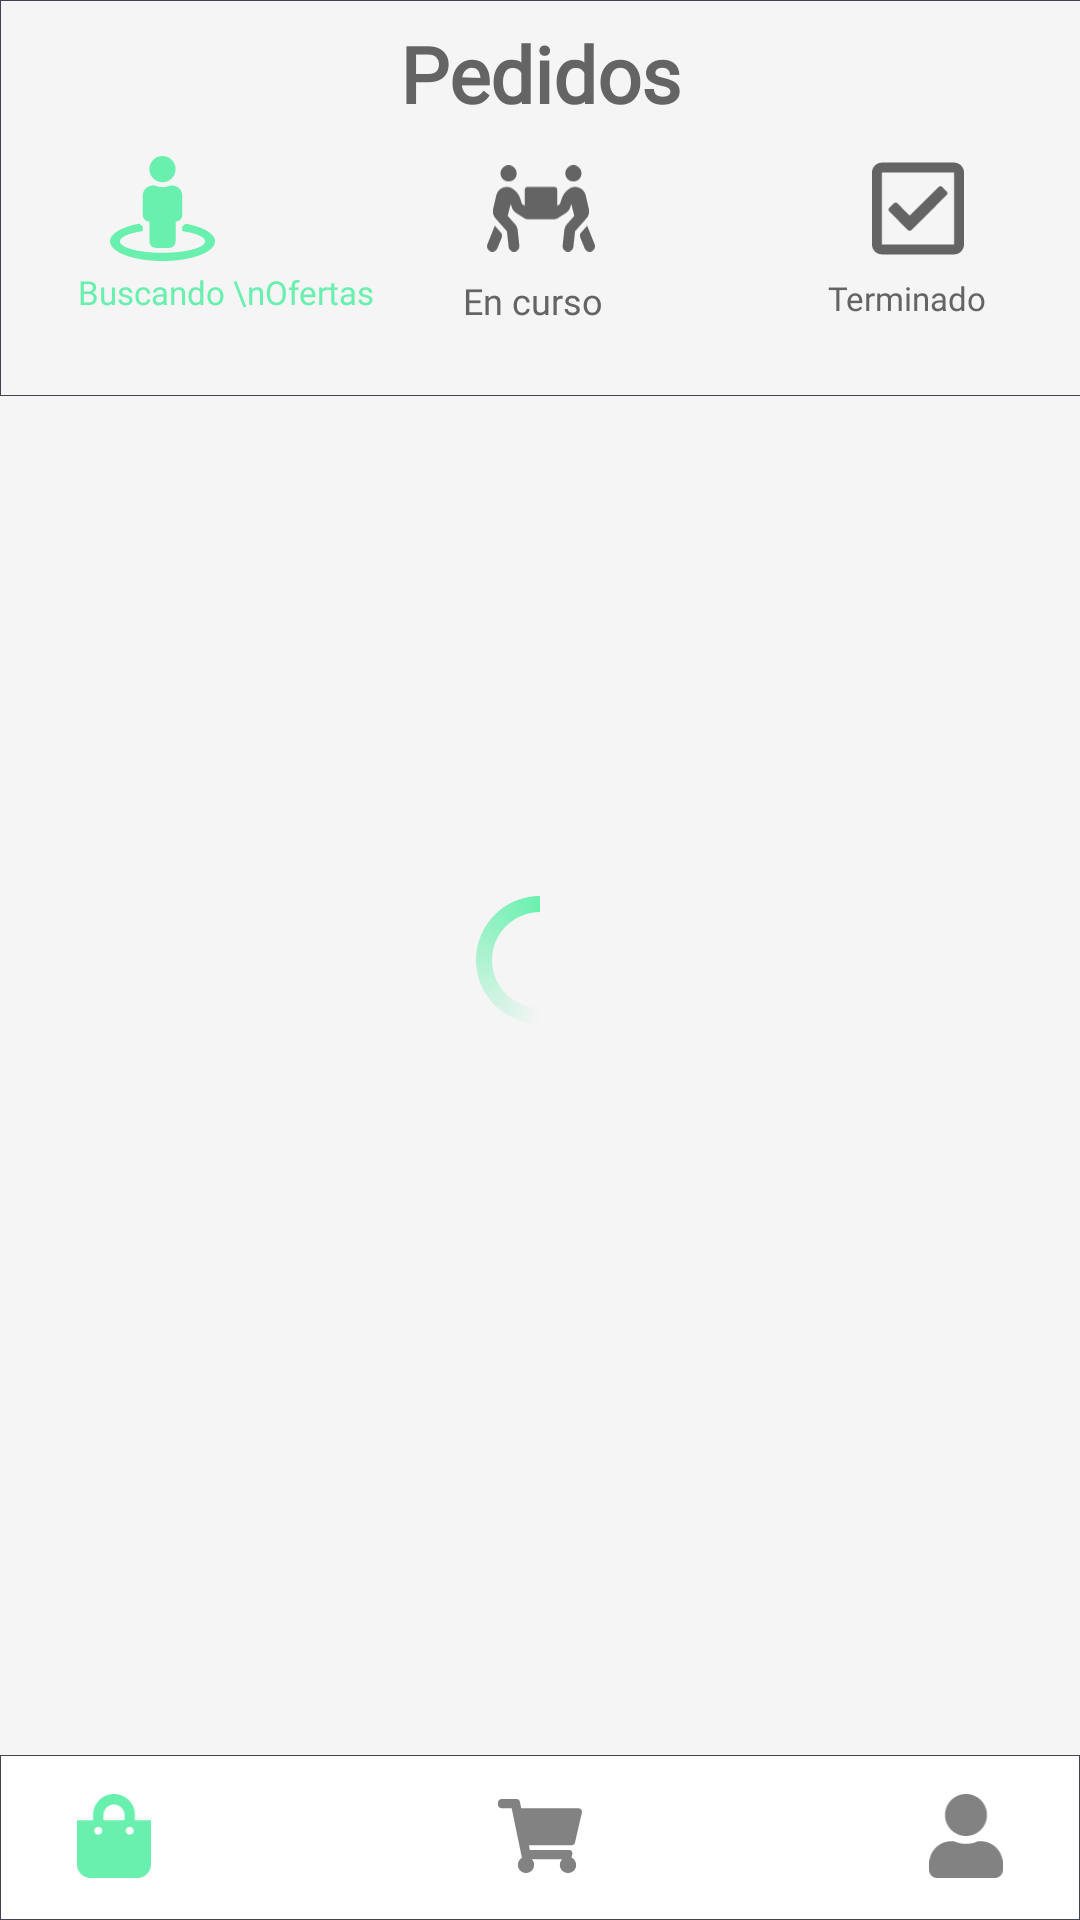

Produce the Android XML layout that renders to this screen, including the resource entries it uses.
<!-- AndroidManifest.xml: application theme AppTheme -->
<!-- res/layout/seg_cli1_lay.xml -->
<?xml version="1.0" encoding="utf-8"?>
<android.support.constraint.ConstraintLayout xmlns:android="http://schemas.android.com/apk/res/android"
    xmlns:app="http://schemas.android.com/apk/res-auto"
    xmlns:tools="http://schemas.android.com/tools"
    android:layout_width="match_parent"
    android:layout_height="match_parent"
    android:background="#f5f5f5">

    <ScrollView
        android:id="@+id/scrollViewTodo"
        android:layout_width="match_parent"
        android:layout_height="403dp"
        android:background="#ffffff"
        app:layout_constraintTop_toBottomOf="@+id/textView31"
        tools:layout_editor_absoluteX="-4dp">

        <LinearLayout
            android:id="@+id/allInfo"
            android:layout_width="match_parent"
            android:layout_height="wrap_content"
            android:gravity="center"
            android:orientation="vertical" />
    </ScrollView>

    <RelativeLayout
        android:id="@+id/loadingPanel"
        android:layout_width="match_parent"
        android:layout_height="match_parent"
        android:background="@color/whiteBack"
        android:gravity="center" >

        <ProgressBar
            android:layout_width="wrap_content"
            android:layout_height="wrap_content"
            android:indeterminateDrawable="@drawable/cpb_grn"
            android:indeterminate="true" />
    </RelativeLayout>


    <TextView
        android:id="@+id/textView31"
        android:layout_width="361dp"
        android:layout_height="132dp"
        android:layout_x="0dp"
        android:layout_y="40dp"
        android:background="@drawable/small_lay_custom"
        app:layout_constraintEnd_toEndOf="parent"
        app:layout_constraintStart_toStartOf="parent"
        app:layout_constraintTop_toTopOf="parent" />

    <TextView
        android:id="@+id/textView30"
        android:layout_width="wrap_content"
        android:layout_height="31dp"
        android:layout_marginStart="8dp"
        android:layout_marginEnd="8dp"
        android:layout_x="90dp"
        android:layout_y="24dp"
        android:background="#f5f5f5"
        android:gravity="center"
        android:text="Pedidos"
        android:textColor="#646464"
        android:layout_marginTop="7dp"
        android:textSize="26sp"
        android:textStyle="bold"
        app:fontFamily="@font/pop_bold"
        app:layout_constraintEnd_toEndOf="parent"
        app:layout_constraintStart_toStartOf="parent"
        app:layout_constraintTop_toTopOf="@+id/textView31" />

    <TextView
        android:id="@+id/textView29"
        android:layout_width="match_parent"
        android:layout_height="55dp"
        android:layout_x="0dp"
        android:layout_y="560dp"
        android:background="@drawable/small_lay_custom_wh"
        app:layout_constraintBottom_toBottomOf="parent"
        app:layout_constraintEnd_toEndOf="parent"
        app:layout_constraintHorizontal_bias="0.0"
        app:layout_constraintStart_toStartOf="parent" />

    <ImageButton
        android:id="@+id/btnSegui"
        android:layout_width="28dp"
        android:layout_height="28dp"
        android:layout_marginStart="24dp"
        android:layout_marginBottom="14dp"
        android:layout_x="17dp"
        android:layout_y="564dp"
        android:background="#ffffff"
        android:scaleType="fitCenter"
        android:tint="#69F0AE"
        app:layout_constraintBottom_toBottomOf="parent"
        app:layout_constraintStart_toStartOf="@+id/textView29"
        app:srcCompat="@drawable/ic_shopping_bag_solid" />

    <ImageButton
        android:id="@+id/btnPerfil3"
        android:layout_width="28dp"
        android:layout_height="28dp"
        android:layout_marginEnd="24dp"
        android:layout_marginBottom="14dp"
        android:layout_x="287dp"
        android:layout_y="562dp"
        android:alpha=".8"
        android:background="#ffffff"
        android:scaleType="fitCenter"
        android:src="@drawable/ic_user_solid"
        android:tint="#646464"
        app:layout_constraintBottom_toBottomOf="parent"
        app:layout_constraintEnd_toEndOf="@+id/textView29" />

    <ImageButton
        android:id="@+id/btnMas3"
        android:layout_width="28dp"
        android:layout_height="28dp"
        android:layout_marginStart="8dp"
        android:layout_marginEnd="8dp"
        android:layout_marginBottom="14dp"
        android:layout_x="152dp"
        android:layout_y="560dp"
        android:alpha=".8"
        android:background="#ffffff"
        android:scaleType="fitCenter"
        android:tint="#646464"
        app:layout_constraintBottom_toBottomOf="@+id/textView29"
        app:layout_constraintEnd_toStartOf="@+id/btnPerfil3"
        app:layout_constraintStart_toEndOf="@+id/btnSegui"
        app:srcCompat="@drawable/ic_shopping_cart_solid" />

    <TextView
        android:id="@+id/textViewBuscando"
        android:layout_width="wrap_content"
        android:layout_height="wrap_content"
        android:layout_marginStart="2dp"
        android:layout_marginTop="48dp"
        android:layout_x="276dp"
        android:layout_y="110dp"
        android:fontFamily="@font/pop_med"
        android:gravity="center"
        android:text="Buscando \nOfertas"
        android:lineSpacingExtra="-5dp"
        android:textColor="#69f0ae"
        android:textSize="11sp"
        app:layout_constraintStart_toStartOf="@+id/btnBuscando"
        app:layout_constraintTop_toTopOf="@+id/btnBuscando" />

    <TextView
        android:id="@+id/textViewTerminados"
        android:layout_width="wrap_content"
        android:layout_height="23dp"
        android:layout_marginTop="50dp"
        android:layout_x="141dp"
        android:layout_y="116dp"
        android:fontFamily="@font/pop_med"
        android:text="Terminado"
        android:textColor="#646464"
        android:textSize="11sp"
        app:layout_constraintStart_toStartOf="@+id/btnTerminados"
        app:layout_constraintTop_toTopOf="@+id/btnTerminados" />

    <TextView
        android:id="@+id/textViewCurso"
        android:layout_width="wrap_content"
        android:layout_height="wrap_content"
        android:layout_marginStart="4dp"
        android:layout_marginTop="50dp"
        android:layout_x="25dp"
        android:layout_y="116dp"
        android:fontFamily="@font/pop_med"
        android:text="En curso"
        android:textColor="#646464"
        android:textSize="12sp"
        app:layout_constraintStart_toStartOf="@+id/btnCurso"
        app:layout_constraintTop_toTopOf="@+id/btnCurso" />

    <ImageButton
        android:id="@+id/btnCurso"
        android:layout_width="60dp"
        android:layout_height="55dp"
        android:layout_marginStart="8dp"
        android:layout_marginTop="42dp"
        android:layout_marginEnd="8dp"
        android:layout_x="24dp"
        android:layout_y="65dp"
        android:backgroundTint="#f5f5f5"
        android:scaleType="fitCenter"
        android:tint="#646464"
        app:layout_constraintEnd_toStartOf="@+id/btnTerminados"
        app:layout_constraintHorizontal_bias="0.504"
        app:layout_constraintStart_toEndOf="@+id/btnBuscando"
        app:layout_constraintTop_toTopOf="@+id/textView31"
        app:srcCompat="@drawable/ic_people_carry_solid" />

    <ImageButton
        android:id="@+id/btnTerminados"
        android:layout_width="60dp"
        android:layout_height="55dp"
        android:layout_marginEnd="24dp"
        android:layout_x="153dp"
        android:layout_y="64dp"
        android:backgroundTint="#f5f5f5"
        android:scaleType="fitCenter"
        android:tint="#646464"
        app:layout_constraintEnd_toEndOf="parent"
        app:layout_constraintTop_toTopOf="@+id/btnCurso"
        app:srcCompat="@drawable/ic_check_square_regular" />

    <ImageButton
        android:id="@+id/btnBuscando"
        android:layout_width="60dp"
        android:layout_height="55dp"
        android:layout_marginStart="24dp"
        android:layout_x="282dp"
        android:layout_y="64dp"
        android:backgroundTint="#f5f5f5"
        android:scaleType="fitCenter"
        android:tint="#69F0AE"
        app:layout_constraintStart_toStartOf="parent"
        app:layout_constraintTop_toTopOf="@+id/btnCurso"
        app:srcCompat="@drawable/ic_street_view_solid" />


</android.support.constraint.ConstraintLayout>
<!-- resources referenced by this layout -->
<resources>
  <color name="whiteBack">#f5f5f5</color>
  <!-- drawable cpb_grn (drawable) -->
  <?xml version="1.0" encoding="utf-8"?>
  <rotate xmlns:android="http://schemas.android.com/apk/res/android"
      android:fromDegrees="-90"
      android:pivotX="50%"
      android:pivotY="50%"
      android:toDegrees="270">
  
      <shape android:useLevel="false"
          android:shape="ring">
          <gradient
              android:endColor="@color/lightColor"
              android:centerY="0.5"
              android:centerColor="#000fd1fd"
              android:type="sweep"
              android:useLevel="false">
  
          </gradient>
  
      </shape>
  
  
  </rotate>
  <!-- drawable ic_check_square_regular (drawable) -->
  <vector xmlns:android="http://schemas.android.com/apk/res/android"
      android:width="448dp"
      android:height="512dp"
      android:viewportWidth="448"
      android:viewportHeight="512">
    <path
        android:pathData="M400,32L48,32C21.49,32 0,53.49 0,80v352c0,26.51 21.49,48 48,48h352c26.51,0 48,-21.49 48,-48L448,80c0,-26.51 -21.49,-48 -48,-48zM400,432L48,432L48,80h352v352zM364.136,190.276L191.547,361.48c-4.705,4.667 -12.303,4.637 -16.97,-0.068l-90.781,-91.516c-4.667,-4.705 -4.637,-12.303 0.069,-16.971l22.719,-22.536c4.705,-4.667 12.303,-4.637 16.97,0.069l59.792,60.277 141.352,-140.216c4.705,-4.667 12.303,-4.637 16.97,0.068l22.536,22.718c4.667,4.706 4.637,12.304 -0.068,16.971z"
        android:fillColor="#424242"/>
  </vector>
  <!-- drawable ic_shopping_bag_solid (drawable) -->
  <vector xmlns:android="http://schemas.android.com/apk/res/android"
      android:width="448dp"
      android:height="512dp"
      android:viewportWidth="448"
      android:viewportHeight="512">
    <path
        android:pathData="M352,160v-32C352,57.42 294.579,0 224,0 153.42,0 96,57.42 96,128v32L0,160v272c0,44.183 35.817,80 80,80h288c44.183,0 80,-35.817 80,-80L448,160h-96zM160,128c0,-35.29 28.71,-64 64,-64s64,28.71 64,64v32L160,160v-32zM320,248c-13.255,0 -24,-10.745 -24,-24s10.745,-24 24,-24 24,10.745 24,24 -10.745,24 -24,24zM128,248c-13.255,0 -24,-10.745 -24,-24s10.745,-24 24,-24 24,10.745 24,24 -10.745,24 -24,24z"
        android:fillColor="#424242"/>
  </vector>
  <!-- drawable ic_user_solid (drawable) -->
  <vector xmlns:android="http://schemas.android.com/apk/res/android"
      android:width="448dp"
      android:height="512dp"
      android:viewportWidth="448"
      android:viewportHeight="512">
    <path
        android:pathData="M224,256c70.7,0 128,-57.3 128,-128S294.7,0 224,0 96,57.3 96,128s57.3,128 128,128zM313.6,288h-16.7c-22.2,10.2 -46.9,16 -72.9,16s-50.6,-5.8 -72.9,-16h-16.7C60.2,288 0,348.2 0,422.4L0,464c0,26.5 21.5,48 48,48h352c26.5,0 48,-21.5 48,-48v-41.6c0,-74.2 -60.2,-134.4 -134.4,-134.4z"
        android:fillColor="#424242"/>
  </vector>
  <!-- drawable small_lay_custom (drawable) -->
  <?xml version="1.0" encoding="UTF-8"?>
  <shape xmlns:android="http://schemas.android.com/apk/res/android" android:shape="rectangle">
      <solid android:color="#f5f5f5"/>
      <padding android:top="1dp" android:bottom="10dp"/>
      <stroke android:width="1px" android:color="#3f4354"/>
  </shape>
  <!-- drawable small_lay_custom_wh (drawable) -->
  <?xml version="1.0" encoding="UTF-8"?>
  <shape xmlns:android="http://schemas.android.com/apk/res/android" android:shape="rectangle">
      <solid android:color="#ffffff"/>
      <padding android:top="1dp" android:bottom="10dp"/>
      <stroke android:width="1px" android:color="#3f4354"/>
  </shape>
  <style name="AppTheme" parent="Theme.AppCompat.Light.DarkActionBar">
          <item name="android:colorPrimaryDark">#121E2C</item>
      </style>
  <color name="lightColor">#69F0AE</color>
</resources>
